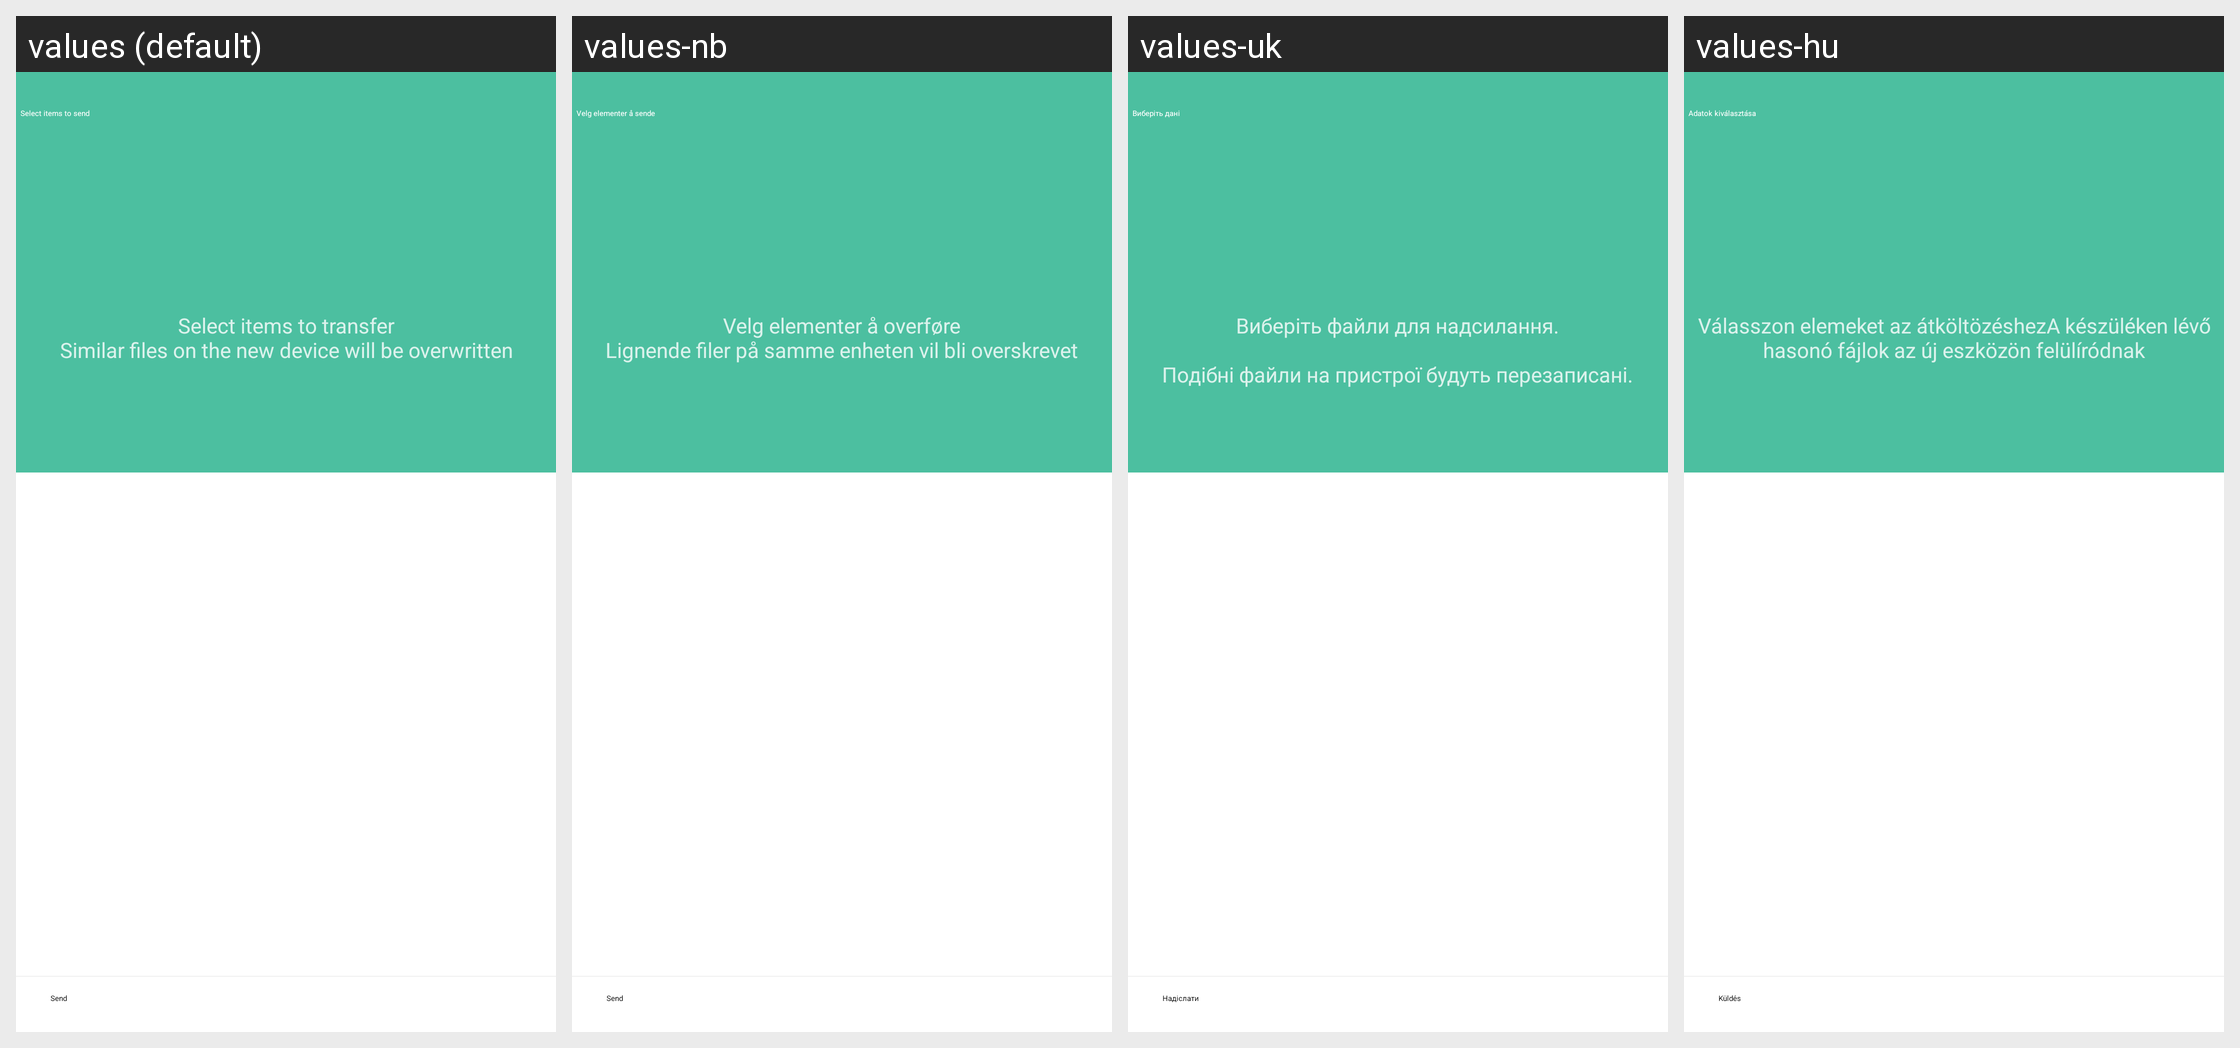

Strings drawn on this Android screen and how each of the app's shown locales translates them:
Android screen res/layout/trans_select_fragment.xml rendered under 4 locales, left to right: values (default), values-nb, values-uk, values-hu. Device: Nexus 5 (rendered at 1080×1920; each locale shown at half size, 540×960, under a caption strip naming it); theme Theme.Light.Show.Title.
Other locales in the repository, not shown: values-bg, values-ca, values-cs, values-de, values-el, values-es, values-fr, values-hr, values-it, values-iw, values-ko, values-nl, values-pl, values-pt-rBR, values-pt-rPT, values-ro, values-ru, values-sk, values-sl, values-sr, values-th, values-tr, values-zh-rCN, values-zh-rTW.
Strings drawn on this screen, with the default value and each locale's value (text and hints the layout hard-codes, and strings that could not be matched under every locale, appear in the picture but are not listed):

trans_select_data
  values: Select items to send
  values-nb: Velg elementer å sende
  values-uk: Виберіть дані
  values-hu: Adatok kiválasztása

trans_select_data_tips
  values: Select items to transfer
      Similar files on the new device will be overwritten
  values-nb: Velg elementer å overføre
      Lignende filer på samme enheten vil bli overskrevet
  values-uk: Виберіть файли для надсилання.
      
      Подібні файли на пристрої будуть перезаписані.
  values-hu: Válasszon elemeket az átköltözéshezA készüléken lévő hasonó fájlok az új eszközön felülíródnak

button_send
  values: Send
  values-nb: Send
  values-uk: Надіслати
  values-hu: Küldés
